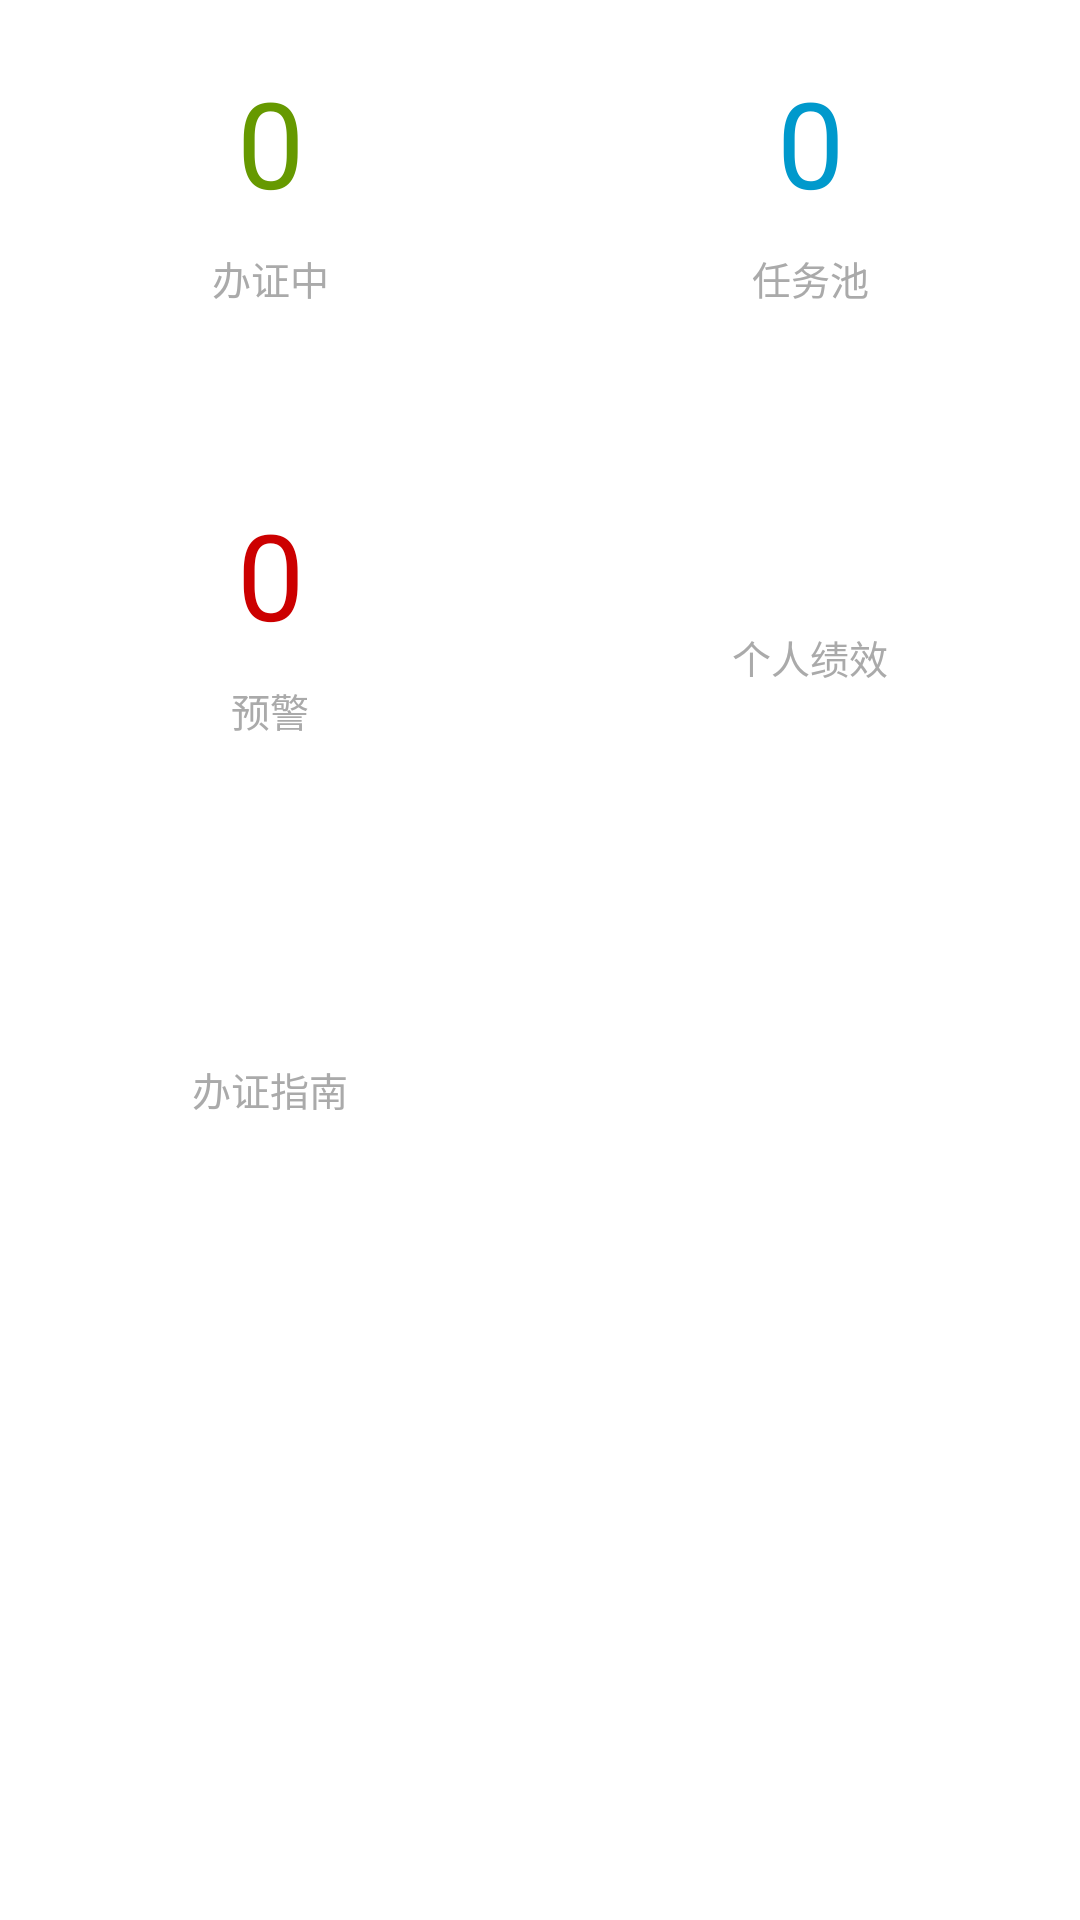

Write the Android layout XML for this screen, with the resource values it uses.
<!-- AndroidManifest.xml: application theme AppTheme -->
<!-- res/layout/fragment_main.xml -->
<?xml version="1.0" encoding="utf-8"?>
<LinearLayout xmlns:android="http://schemas.android.com/apk/res/android"
    android:layout_width="match_parent"
    android:layout_height="match_parent"
    android:orientation="vertical"
    >
    <TableLayout
        android:layout_width="match_parent"
        android:layout_height="wrap_content"
        android:gravity="center"
        android:layout_marginTop="3dp"
        >
        <TableRow>
            <LinearLayout
                android:id="@+id/lLayout01"
                android:layout_width="match_parent"
                android:layout_height="140dp"
                android:layout_weight="1"
                android:background="@android:color/white"
                android:layout_margin="2dp"
                android:orientation="vertical">
                <TextView
                    android:id="@+id/bzzNum"
                    android:layout_width="50dp"
                    android:textSize="40dp"
                    android:layout_height="55dp"
                    android:textColor="@android:color/holo_green_dark"
                    android:layout_gravity="center_horizontal"
                    android:layout_marginTop="15dp"
                    android:text="0"
                    android:gravity="center"
                    />
                <TextView
                    android:layout_width="match_parent"
                    android:layout_height="wrap_content"
                    android:gravity="center"
                    android:text="@string/bzz_str"
                    android:textSize="13sp"
                    android:textColor="@android:color/darker_gray"
                    android:padding="8dip"
                    />
            </LinearLayout>

         
            <LinearLayout
                android:id="@+id/lLayout02"
                android:layout_width="match_parent"
                android:layout_height="140dp"
                android:layout_weight="1"

                android:background="@android:color/white"
                android:layout_margin="2dp"
                android:orientation="vertical">
                <TextView
                    android:id="@+id/rwcNum"
                    android:layout_width="50dp"
                    android:textSize="40dp"
                    android:layout_height="55dp"
                    android:textColor="@android:color/holo_blue_dark"
                    android:text="0"
                    android:gravity="center"
                    android:layout_gravity="center_horizontal"
                    android:layout_marginTop="15dp"
                    
                    />

                <TextView
                    android:layout_width="match_parent"
                    android:layout_height="wrap_content"
                    android:gravity="center"
                    android:text="@string/rwc_str"
                    android:textSize="13sp"
                    android:padding="8dip"
                    android:textColor="@android:color/darker_gray"
                    android:id="@+id/textView2" />
            </LinearLayout>

        </TableRow>

        <TableRow>
            <LinearLayout
                android:id="@+id/lLayout03"
                android:layout_width="match_parent"
                android:layout_height="140dp"
                android:layout_weight="1"

                android:background="@android:color/white"
                android:layout_margin="2dp"
                android:orientation="vertical"
                >
                <TextView
                    android:id="@+id/yjNum"
                    android:layout_width="50dp"
                    android:textSize="40dp"
                    android:layout_height="55dp"
                    android:textColor="@android:color/holo_red_dark"
                    android:text="0"
                    android:gravity="center"
                    android:layout_gravity="center_horizontal"
                    android:layout_marginTop="15dp"
                    
                    />
                <TextView
                    android:layout_width="match_parent"
                    android:layout_height="wrap_content"
                    android:gravity="center"
                    android:text="@string/yj_str"
                    android:textSize="13sp"
                    android:textColor="@android:color/darker_gray"
                    android:padding="8dip"
                    />
            </LinearLayout>


            <LinearLayout
                android:id="@+id/lLayout04"
                android:layout_width="match_parent"
                android:layout_height="140dp"
                android:layout_weight="1"

                android:background="@android:color/white"
                android:layout_margin="2dp"
                android:orientation="vertical">

                <TextView
                    android:layout_width="match_parent"
                    android:layout_height="match_parent"
                    android:gravity="center"
                    android:text="@string/grjx_str"
                    android:padding="8dip"
                    android:textSize="13sp"
                    android:textColor="@android:color/darker_gray"
                    android:id="@+id/textView" />
            </LinearLayout>
        </TableRow>

        <TableRow>
            <LinearLayout
                android:id="@+id/lLayout05"
                android:layout_width="match_parent"
                android:layout_height="140dp"
                android:layout_weight="1"


                android:background="@android:color/white"
                android:layout_margin="2dp"
                android:orientation="vertical"
                >

                <TextView
                    android:layout_width="match_parent"
                    android:layout_height="match_parent"
                    android:gravity="center"
                    android:text="@string/bzzn_str"
                    android:padding="8dip"
                    android:textColor="@android:color/darker_gray"
                    android:textSize="13sp"
                    />
            </LinearLayout>


            <LinearLayout
                android:id="@+id/lLayout06"
                android:layout_width="match_parent"
                android:layout_height="140dp"
                android:layout_weight="1"
                android:orientation="vertical">

                <TextView
                    android:layout_width="match_parent"
                    android:layout_height="wrap_content"
                    android:gravity="center"
                    android:text=""
                    android:padding="8dip"
                    android:textSize="15sp"
                    />
            </LinearLayout>
        </TableRow>

    </TableLayout>

</LinearLayout>
<!-- resources referenced by this layout -->
<resources>
  <string name="bzz_str">办证中</string>
  <string name="bzzn_str">办证指南</string>
  <string name="grjx_str">个人绩效</string>
  <string name="rwc_str">任务池</string>
  <string name="yj_str">预警</string>
  <style name="AppTheme" parent="AppBaseTheme">
  
  
      </style>
  <style name="AppBaseTheme" parent="android:Theme.Holo.Light.DarkActionBar">
          
          <item name="android:homeAsUpIndicator">@mipmap/home_as_up</item>
          <item name="android:actionBarStyle">@style/MyActionBarStyle</item>
      </style>
  <style name="MyActionBarStyle" parent="@android:style/Widget.Holo.Light.ActionBar">
          
          <item name="android:background">@android:color/white</item>
  
      </style>
</resources>
